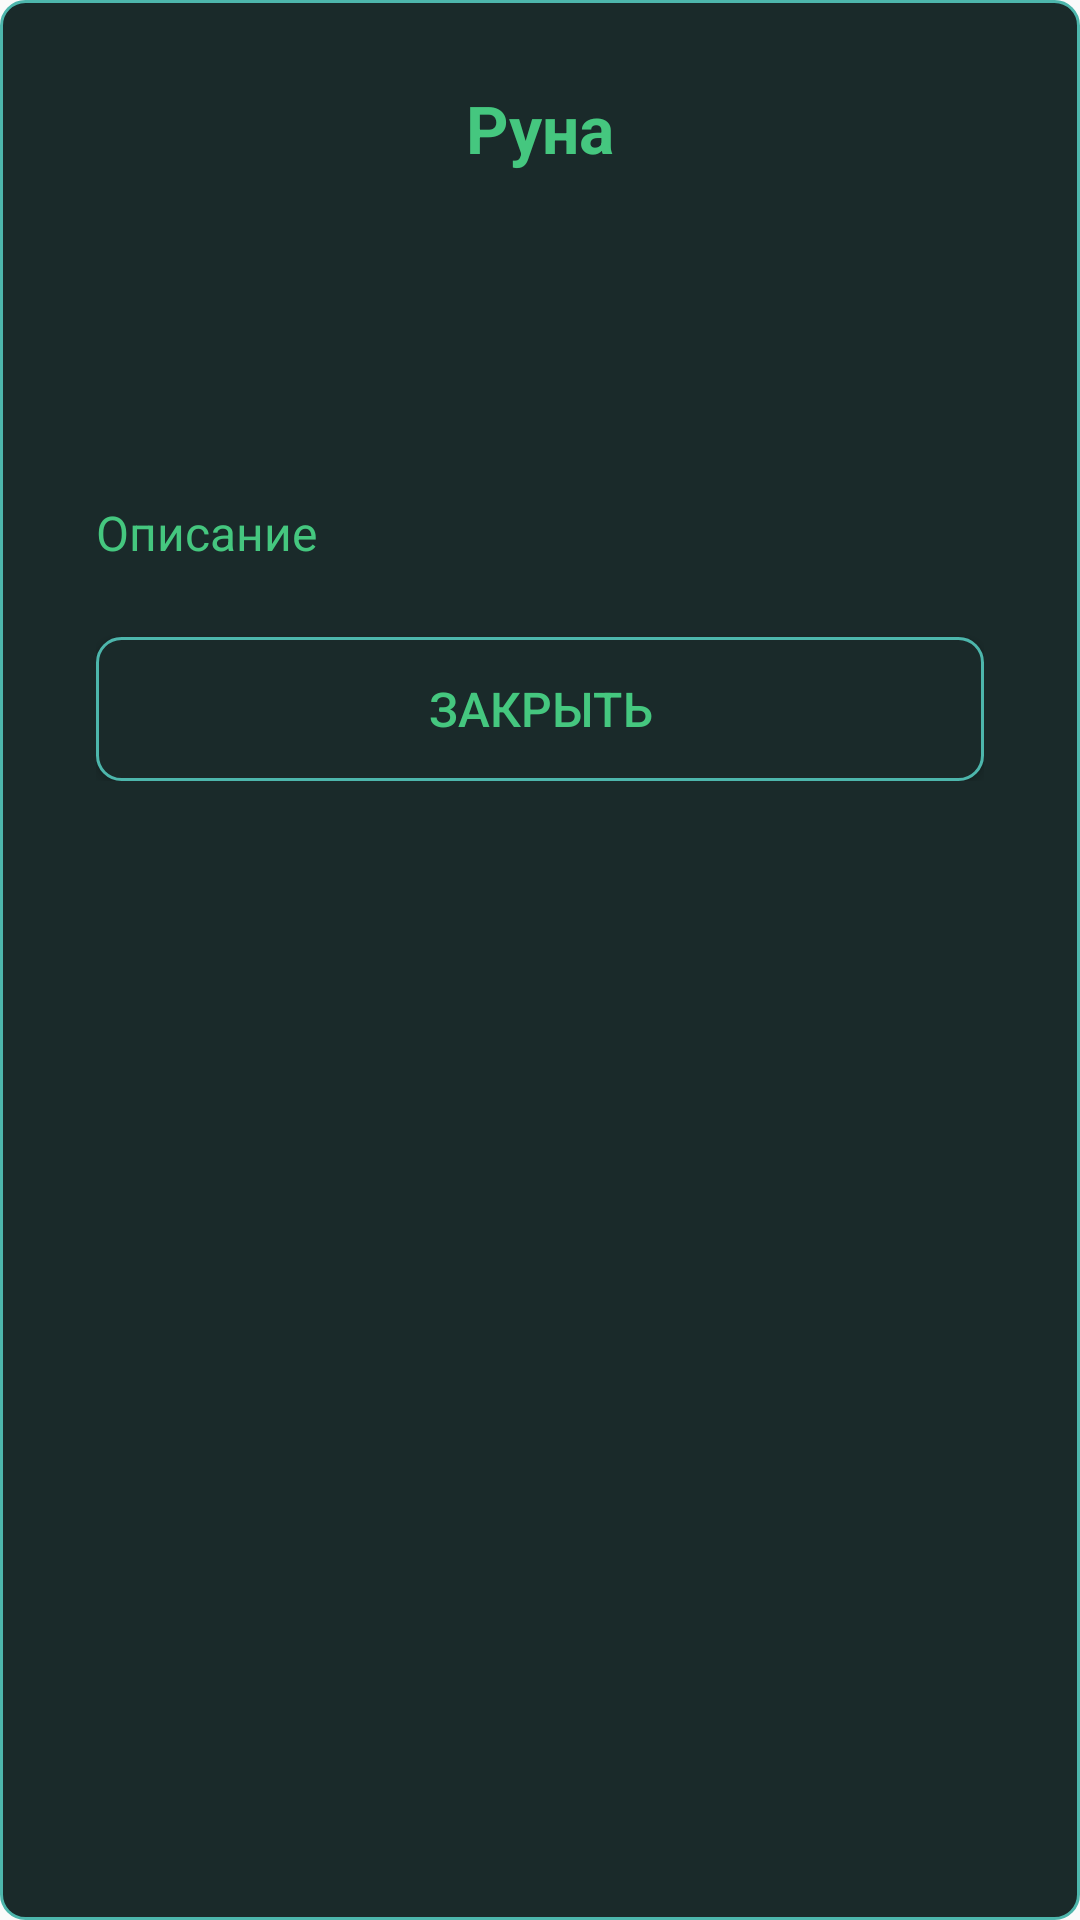

The Android layout XML behind this screen, and the referenced resources:
<!-- AndroidManifest.xml: application theme Theme.AppCompat.Light.NoActionBar -->
<!-- res/layout/dialog_rune_detail.xml -->
<?xml version="1.0" encoding="utf-8"?>
<ScrollView xmlns:android="http://schemas.android.com/apk/res/android"
    android:layout_width="match_parent"
    android:layout_height="wrap_content"
    android:background="@drawable/itembrightbtn">

    <LinearLayout
        android:layout_width="match_parent"
        android:layout_height="wrap_content"
        android:orientation="vertical"
        android:padding="24dp">

        <TextView
            android:id="@+id/tvRuneName"
            android:layout_width="match_parent"
            android:layout_height="wrap_content"
            android:text="Руна"
            android:textSize="22sp"
            android:textColor="@color/bir"
            android:gravity="center"
            android:textStyle="bold"
            android:paddingBottom="8dp"/>

        <TextView
            android:id="@+id/tvRuneSymbol"
            android:layout_width="match_parent"
            android:layout_height="wrap_content"
            android:text=""
            android:textSize="64sp"
            android:textColor="@color/bir"
            android:gravity="center"
            android:paddingBottom="16dp"/>

        <TextView
            android:id="@+id/tvRuneDescription"
            android:layout_width="match_parent"
            android:layout_height="wrap_content"
            android:text="Описание"
            android:textSize="16sp"
            android:textColor="@color/bir"
            android:paddingBottom="16dp"/>

        <Button
            android:id="@+id/btnCloseRune"
            android:layout_width="match_parent"
            android:layout_height="wrap_content"
            android:layout_marginTop="8dp"
            android:text="Закрыть"
            android:textSize="16sp"
            android:textColor="@color/bir"
            android:background="@drawable/itembrightbtn"/>
    </LinearLayout>
</ScrollView>
<!-- resources referenced by this layout -->
<resources>
  <color name="bir">#45C77F</color>
  <!-- drawable itembrightbtn (drawable) -->
  <?xml version="1.0" encoding="utf-8"?>
  <shape xmlns:android="http://schemas.android.com/apk/res/android"
      android:shape="rectangle">
  
      
      <solid android:color="#1A2A2A"/>
  
      
      <corners android:radius="8dp"/>
  
      
      <stroke
          android:width="1dp"
          android:color="#4DB6AC"/>
  
      
      <padding
          android:left="8dp"
          android:top="4dp"
          android:right="8dp"
          android:bottom="4dp"/>
  </shape>
</resources>
